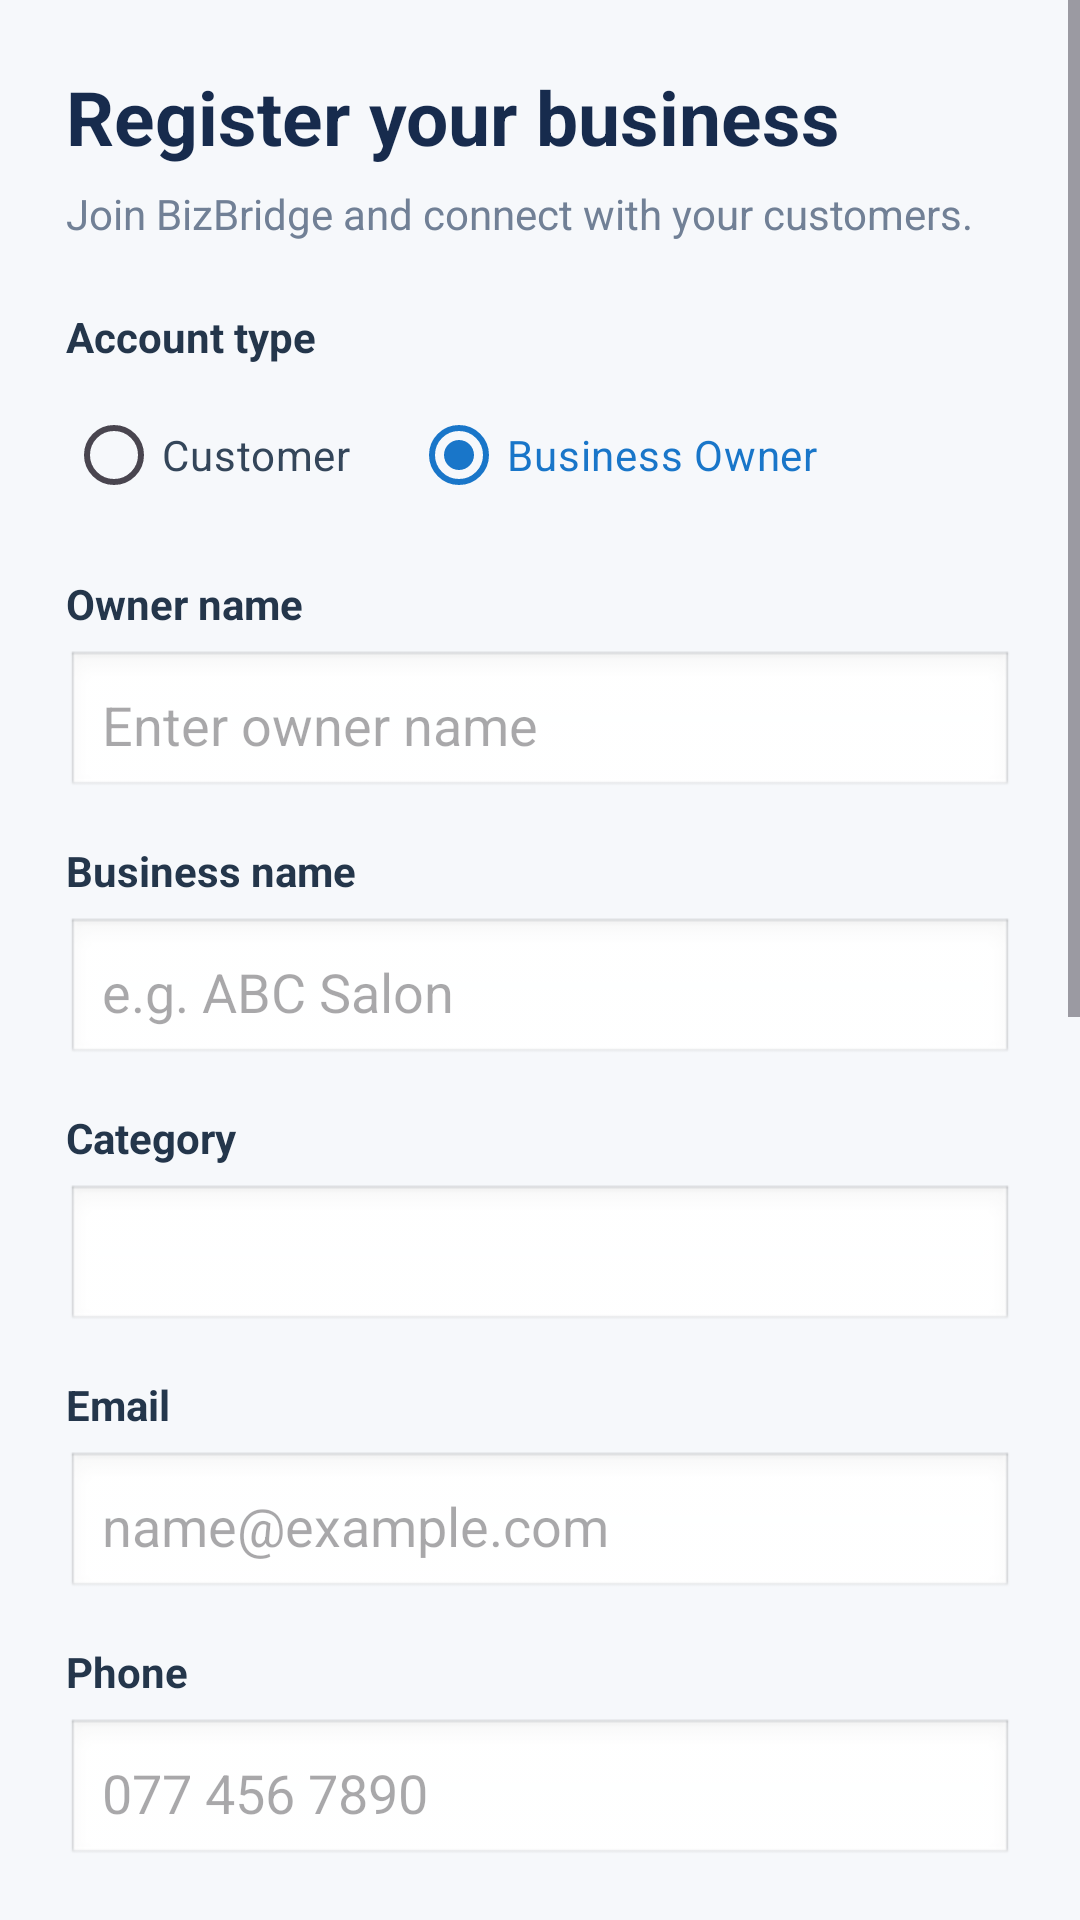

Reconstruct the res/layout file that produces this screen, plus the resources it refers to.
<!-- AndroidManifest.xml: application theme Theme.BizBridgeConnect -->
<!-- res/layout/fragment_business_registration.xml -->
<?xml version="1.0" encoding="utf-8"?>
<ScrollView xmlns:android="http://schemas.android.com/apk/res/android"
    android:layout_width="match_parent"
    android:layout_height="match_parent"
    android:background="#F6F8FB"
    android:fillViewport="true">

    <LinearLayout
        android:layout_width="match_parent"
        android:layout_height="wrap_content"
        android:orientation="vertical"
        android:padding="22dp">

        <TextView
            android:layout_width="match_parent"
            android:layout_height="wrap_content"
            android:text="Register your business"
            android:textColor="#172B4D"
            android:textSize="25sp"
            android:textStyle="bold" />

        <TextView
            android:layout_width="match_parent"
            android:layout_height="wrap_content"
            android:layout_marginTop="6dp"
            android:layout_marginBottom="22dp"
            android:text="Join BizBridge and connect with your customers."
            android:textColor="#718096"
            android:textSize="14sp" />

        
        <TextView
            android:layout_width="match_parent"
            android:layout_height="wrap_content"
            android:text="Account type"
            android:textColor="#24364B"
            android:textStyle="bold"
            android:textSize="14sp" />

        <RadioGroup
            android:id="@+id/rgAccountType"
            android:layout_width="match_parent"
            android:layout_height="wrap_content"
            android:orientation="horizontal"
            android:layout_marginTop="6dp"
            android:layout_marginBottom="16dp">

            <RadioButton
                android:id="@+id/rbCustomer"
                android:layout_width="wrap_content"
                android:layout_height="wrap_content"
                android:text="Customer"
                android:textColor="#34465A" />

            <RadioButton
                android:id="@+id/rbBusinessOwner"
                android:layout_width="wrap_content"
                android:layout_height="wrap_content"
                android:checked="true"
                android:layout_marginStart="20dp"
                android:text="Business Owner"
                android:textColor="#1976C9" />
        </RadioGroup>

        
        <TextView
            android:layout_width="match_parent"
            android:layout_height="wrap_content"
            android:text="Owner name"
            android:textColor="#24364B"
            android:textStyle="bold"
            android:textSize="14sp" />

        <EditText
            android:id="@+id/etOwnerName"
            android:layout_width="match_parent"
            android:layout_height="50dp"
            android:layout_marginTop="6dp"
            android:layout_marginBottom="14dp"
            android:hint="Enter owner name"
            android:inputType="textCapWords"
            android:padding="12dp"
            android:background="@android:drawable/edit_text" />

        
        <TextView
            android:layout_width="match_parent"
            android:layout_height="wrap_content"
            android:text="Business name"
            android:textColor="#24364B"
            android:textStyle="bold"
            android:textSize="14sp" />

        <EditText
            android:id="@+id/etBusinessName"
            android:layout_width="match_parent"
            android:layout_height="50dp"
            android:layout_marginTop="6dp"
            android:layout_marginBottom="14dp"
            android:hint="e.g. ABC Salon"
            android:inputType="textCapWords"
            android:padding="12dp"
            android:background="@android:drawable/edit_text" />

        
        <TextView
            android:layout_width="match_parent"
            android:layout_height="wrap_content"
            android:text="Category"
            android:textColor="#24364B"
            android:textStyle="bold"
            android:textSize="14sp" />

        <Spinner
            android:id="@+id/spBusinessCategory"
            android:layout_width="match_parent"
            android:layout_height="50dp"
            android:layout_marginTop="6dp"
            android:layout_marginBottom="14dp"
            android:padding="8dp"
            android:background="@android:drawable/edit_text" />

        
        <TextView
            android:layout_width="match_parent"
            android:layout_height="wrap_content"
            android:text="Email"
            android:textColor="#24364B"
            android:textStyle="bold"
            android:textSize="14sp" />

        <EditText
            android:id="@+id/etBusinessEmail"
            android:layout_width="match_parent"
            android:layout_height="50dp"
            android:layout_marginTop="6dp"
            android:layout_marginBottom="14dp"
            android:hint="name@example.com"
            android:inputType="textEmailAddress"
            android:padding="12dp"
            android:background="@android:drawable/edit_text" />

        
        <TextView
            android:layout_width="match_parent"
            android:layout_height="wrap_content"
            android:text="Phone"
            android:textColor="#24364B"
            android:textStyle="bold"
            android:textSize="14sp" />

        <EditText
            android:id="@+id/etBusinessPhone"
            android:layout_width="match_parent"
            android:layout_height="50dp"
            android:layout_marginTop="6dp"
            android:layout_marginBottom="14dp"
            android:hint="077 456 7890"
            android:inputType="phone"
            android:maxLength="15"
            android:padding="12dp"
            android:background="@android:drawable/edit_text" />

        
        <TextView
            android:layout_width="match_parent"
            android:layout_height="wrap_content"
            android:text="Address"
            android:textColor="#24364B"
            android:textStyle="bold"
            android:textSize="14sp" />

        <EditText
            android:id="@+id/etBusinessAddress"
            android:layout_width="match_parent"
            android:layout_height="80dp"
            android:layout_marginTop="6dp"
            android:layout_marginBottom="16dp"
            android:gravity="top"
            android:hint="Enter business address"
            android:inputType="textPostalAddress|textMultiLine"
            android:padding="12dp"
            android:background="@android:drawable/edit_text" />

        
        <TextView
            android:layout_width="match_parent"
            android:layout_height="wrap_content"
            android:text="Business image"
            android:textColor="#24364B"
            android:textStyle="bold"
            android:textSize="14sp" />

        <TextView
            android:id="@+id/tvUploadBusinessImage"
            android:layout_width="match_parent"
            android:layout_height="105dp"
            android:layout_marginTop="6dp"
            android:layout_marginBottom="16dp"
            android:background="#E7F0FA"
            android:gravity="center"
            android:text="＋\nUpload business image\nJPG or PNG · Up to 5 MB"
            android:textColor="#1976C9"
            android:textSize="14sp" />

        
        <TextView
            android:layout_width="match_parent"
            android:layout_height="wrap_content"
            android:text="Password"
            android:textColor="#24364B"
            android:textStyle="bold"
            android:textSize="14sp" />

        <EditText
            android:id="@+id/etBusinessPassword"
            android:layout_width="match_parent"
            android:layout_height="50dp"
            android:layout_marginTop="6dp"
            android:layout_marginBottom="14dp"
            android:hint="Create password"
            android:inputType="textPassword"
            android:padding="12dp"
            android:background="@android:drawable/edit_text" />

        
        <TextView
            android:layout_width="match_parent"
            android:layout_height="wrap_content"
            android:text="Confirm password"
            android:textColor="#24364B"
            android:textStyle="bold"
            android:textSize="14sp" />

        <EditText
            android:id="@+id/etConfirmBusinessPassword"
            android:layout_width="match_parent"
            android:layout_height="50dp"
            android:layout_marginTop="6dp"
            android:layout_marginBottom="16dp"
            android:hint="Re-enter password"
            android:inputType="textPassword"
            android:padding="12dp"
            android:background="@android:drawable/edit_text" />

        <TextView
            android:layout_width="match_parent"
            android:layout_height="wrap_content"
            android:layout_marginBottom="18dp"
            android:text="Business accounts require administrator approval before publishing."
            android:textColor="#718096"
            android:textSize="13sp" />

        <Button
            android:id="@+id/btnRegisterBusiness"
            android:layout_width="match_parent"
            android:layout_height="52dp"
            android:backgroundTint="#1976C9"
            android:text="Register Business"
            android:textAllCaps="false"
            android:textColor="#FFFFFF"
            android:textSize="16sp" />

    </LinearLayout>
</ScrollView>
<!-- resources referenced by this layout -->
<resources>
  <style name="Theme.BizBridgeConnect" parent="Theme.Material3.DayNight.NoActionBar">
  
          
          <item name="colorPrimary">@color/primary</item>
          <item name="colorPrimaryContainer">@color/light_blue</item>
          <item name="colorSecondary">@color/secondary</item>
          <item name="colorSurface">@color/surface</item>
          <item name="android:colorAccent">@color/primary</item>
  
          
          <item name="android:fontFamily">sans-serif</item>
  
          
          <item name="android:statusBarColor">@color/background</item>
          <item name="android:navigationBarColor">@color/background</item>
          <item name="android:windowLightStatusBar">true</item>
          <item name="android:windowLightNavigationBar">true</item>
  
          
          <item name="android:windowBackground">@color/background</item>
  
      </style>
  <color name="primary">#1976C9</color>
  <color name="light_blue">#E7F2FC</color>
  <color name="secondary">#18A6A0</color>
  <color name="surface">#FFFFFF</color>
  <color name="background">#F3F8FC</color>
</resources>
